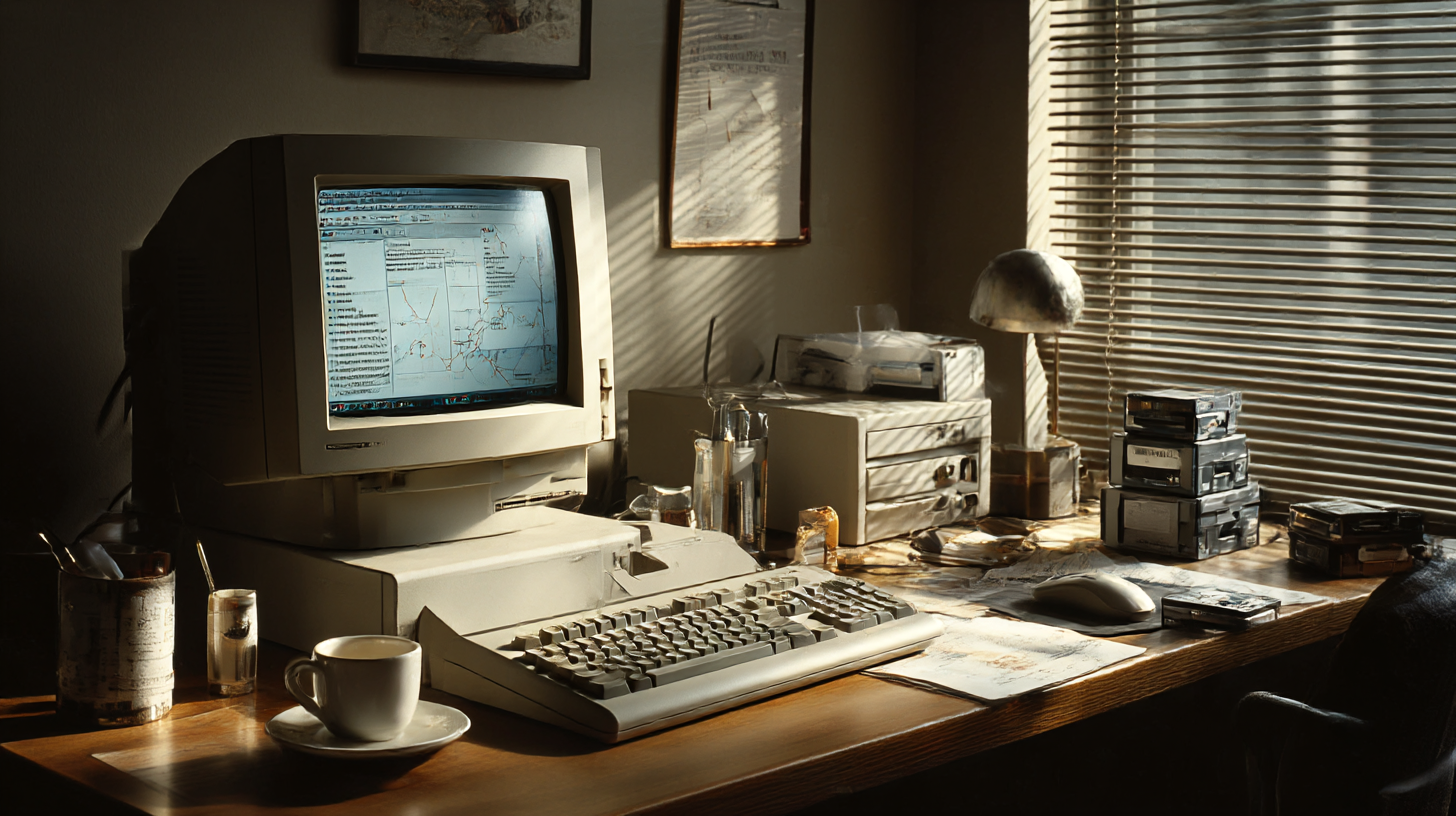
Generation parameters embedded in this image by Midjourney (PNG 'Description' text chunk):
1990s office with CRT computer monitor displaying early word processor, beige computer aesthetic, floppy disks, neutral office background, soft lighting --ar 16:9 --raw --profile [redacted] --v 7 --draft Job ID: 225b3142-dcd0-4a5d-aa0e-cd994fea1f31